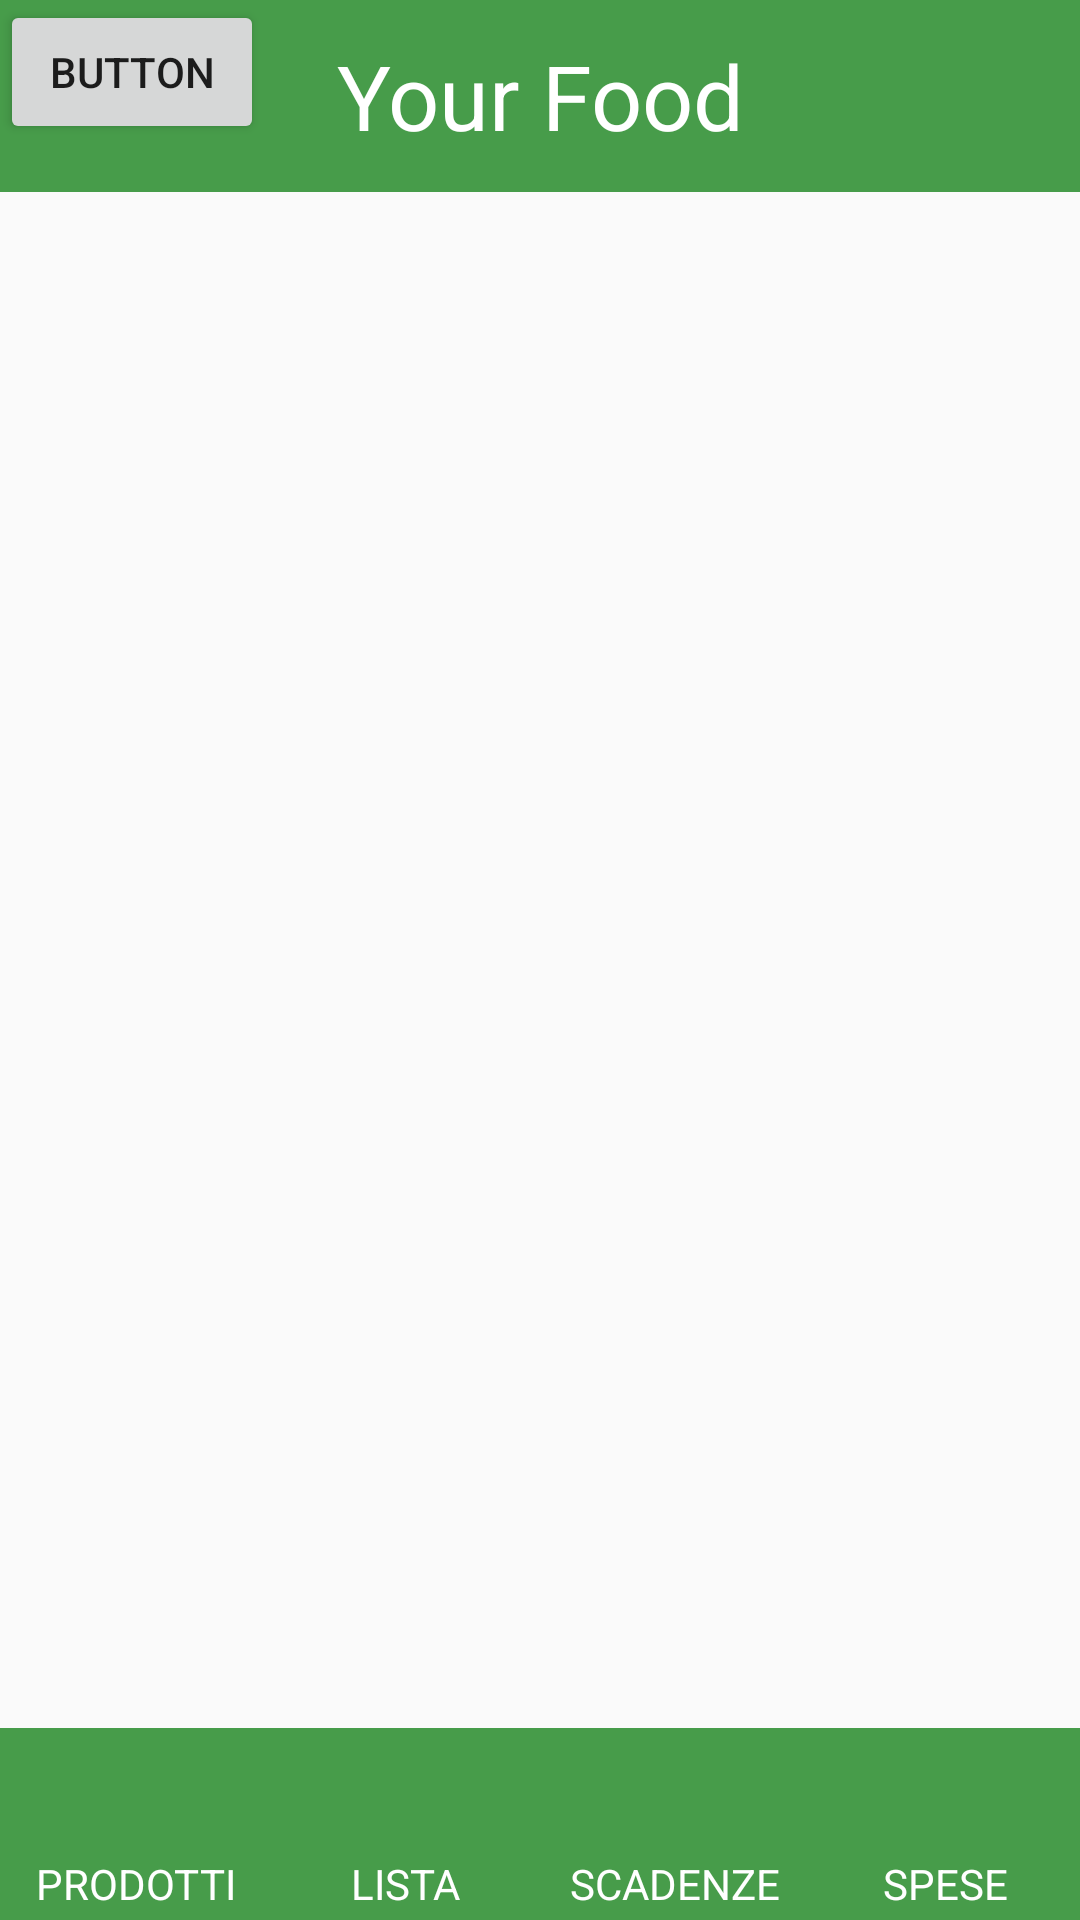

Android layout source for this screen:
<!-- AndroidManifest.xml: activity theme AppTheme.NoActionBar -->
<!-- res/layout/activity_main.xml -->
<?xml version="1.0" encoding="utf-8"?>
<androidx.constraintlayout.widget.ConstraintLayout xmlns:android="http://schemas.android.com/apk/res/android"
    xmlns:app="http://schemas.android.com/apk/res-auto"
    xmlns:tools="http://schemas.android.com/tools"
    android:layout_width="match_parent"
    android:layout_height="match_parent"
    tools:context=".MainActivity">

    <androidx.constraintlayout.widget.Guideline
        android:id="@+id/guideline"
        android:layout_width="wrap_content"
        android:layout_height="wrap_content"
        android:orientation="horizontal"
        app:layout_constraintGuide_percent="0.1" />

    <androidx.constraintlayout.widget.Guideline
        android:id="@+id/guideline3"
        android:layout_width="wrap_content"
        android:layout_height="wrap_content"
        android:orientation="horizontal"
        app:layout_constraintGuide_percent="0.9" />

    <androidx.constraintlayout.widget.Guideline
        android:id="@+id/guideline4"
        android:layout_width="wrap_content"
        android:layout_height="wrap_content"
        android:orientation="vertical"
        app:layout_constraintGuide_percent="0.25" />

    <androidx.constraintlayout.widget.Guideline
        android:id="@+id/guideline6"
        android:layout_width="wrap_content"
        android:layout_height="wrap_content"
        android:orientation="vertical"
        app:layout_constraintGuide_percent="0.5" />

    <androidx.constraintlayout.widget.Guideline
        android:id="@+id/guideline7"
        android:layout_width="wrap_content"
        android:layout_height="wrap_content"
        android:orientation="vertical"
        app:layout_constraintGuide_percent="0.75" />

    <View
        android:id="@+id/view"
        android:layout_width="0dp"
        android:layout_height="0dp"
        android:background="#479C4A"
        app:layout_constraintBottom_toBottomOf="parent"
        app:layout_constraintEnd_toEndOf="parent"
        app:layout_constraintStart_toStartOf="parent"
        app:layout_constraintTop_toTopOf="@+id/guideline3" />

    <View
        android:id="@+id/view2"
        android:layout_width="0dp"
        android:layout_height="0dp"
        android:background="#479C4A"
        app:layout_constraintBottom_toTopOf="@+id/guideline"
        app:layout_constraintEnd_toEndOf="parent"
        app:layout_constraintHorizontal_bias="0.0"
        app:layout_constraintStart_toStartOf="parent"
        app:layout_constraintTop_toTopOf="parent"
        app:layout_constraintVertical_bias="1.0" />

    <TextView
        android:id="@+id/textViewQuantita"
        android:layout_width="0dp"
        android:layout_height="0dp"
        android:background="#00EBE4E4"
        android:gravity="center"
        android:text="Your Food"
        android:textAlignment="center"
        android:textColor="#FFFFFF"
        android:textSize="30dp"
        app:layout_constraintBottom_toBottomOf="@+id/view2"
        app:layout_constraintEnd_toStartOf="@+id/guideline7"
        app:layout_constraintStart_toStartOf="@+id/guideline4"
        app:layout_constraintTop_toTopOf="@+id/view2" />

    <ImageView
        android:id="@+id/imageView2"
        android:layout_width="0dp"
        android:layout_height="0dp"
        android:layout_marginStart="8dp"
        android:layout_marginEnd="8dp"
        android:layout_marginBottom="24dp"
        app:layout_constraintBottom_toTopOf="@+id/guideline3"
        app:layout_constraintEnd_toEndOf="parent"
        app:layout_constraintStart_toStartOf="@+id/guideline7"
        app:layout_constraintTop_toTopOf="@+id/guideline2"
        app:srcCompat="@drawable/ic_plus" />

    <ImageView
        android:id="@+id/imageView3"
        android:layout_width="0dp"
        android:layout_height="0dp"
        android:layout_marginStart="16dp"
        android:layout_marginTop="16dp"
        android:layout_marginEnd="16dp"
        android:layout_marginBottom="16dp"
        app:layout_constraintBottom_toTopOf="@+id/guideline"
        app:layout_constraintEnd_toStartOf="@+id/textViewQuantita"
        app:layout_constraintStart_toStartOf="parent"
        app:layout_constraintTop_toTopOf="parent"
        app:srcCompat="@drawable/ic_settings" />

    <ImageView
        android:id="@+id/imageView4"
        android:layout_width="0dp"
        android:layout_height="0dp"
        android:layout_marginStart="16dp"
        android:layout_marginTop="8dp"
        android:layout_marginEnd="16dp"
        android:layout_marginBottom="24dp"
        app:layout_constraintBottom_toBottomOf="parent"
        app:layout_constraintEnd_toStartOf="@+id/guideline4"
        app:layout_constraintStart_toStartOf="parent"
        app:layout_constraintTop_toTopOf="@+id/guideline3"
        app:srcCompat="@drawable/ic_burger" />

    <ImageView
        android:id="@+id/imageView5"
        android:layout_width="0dp"
        android:layout_height="0dp"
        android:layout_marginStart="16dp"
        android:layout_marginTop="8dp"
        android:layout_marginEnd="16dp"
        android:layout_marginBottom="24dp"
        app:layout_constraintBottom_toBottomOf="parent"
        app:layout_constraintEnd_toStartOf="@+id/guideline6"
        app:layout_constraintStart_toStartOf="@+id/guideline4"
        app:layout_constraintTop_toTopOf="@+id/guideline3"
        app:srcCompat="@drawable/ic_eat" />

    <ImageView
        android:id="@+id/imageView6"
        android:layout_width="0dp"
        android:layout_height="0dp"
        android:layout_marginStart="16dp"
        android:layout_marginTop="8dp"
        android:layout_marginEnd="16dp"
        android:layout_marginBottom="24dp"
        app:layout_constraintBottom_toBottomOf="parent"
        app:layout_constraintEnd_toStartOf="@+id/guideline7"
        app:layout_constraintStart_toStartOf="@+id/guideline6"
        app:layout_constraintTop_toTopOf="@+id/guideline3"
        app:srcCompat="@drawable/ic_hourglass" />

    <androidx.constraintlayout.widget.Guideline
        android:id="@+id/guideline2"
        android:layout_width="wrap_content"
        android:layout_height="wrap_content"
        android:orientation="horizontal"
        app:layout_constraintGuide_percent="0.8" />

    <ImageView
        android:id="@+id/imageView7"
        android:layout_width="0dp"
        android:layout_height="0dp"
        android:layout_marginStart="16dp"
        android:layout_marginTop="8dp"
        android:layout_marginEnd="16dp"
        android:layout_marginBottom="24dp"
        app:layout_constraintBottom_toBottomOf="parent"
        app:layout_constraintEnd_toEndOf="parent"
        app:layout_constraintStart_toStartOf="@+id/guideline7"
        app:layout_constraintTop_toTopOf="@+id/guideline3"
        app:srcCompat="@drawable/ic_save_money" />

    <TextView
        android:id="@+id/textViewCibo"
        android:layout_width="0dp"
        android:layout_height="0dp"
        android:gravity="center"
        android:text="PRODOTTI"
        android:textAlignment="center"
        android:textColor="#FFFFFF"
        app:layout_constraintBottom_toBottomOf="parent"
        app:layout_constraintEnd_toStartOf="@+id/guideline4"
        app:layout_constraintStart_toStartOf="parent"
        app:layout_constraintTop_toBottomOf="@+id/imageView4" />

    <TextView
        android:id="@+id/textViewLista"
        android:layout_width="0dp"
        android:layout_height="0dp"
        android:text="LISTA"
        android:gravity="center"
        android:textAlignment="center"
        android:textColor="#FFFFFF"
        app:layout_constraintBottom_toBottomOf="parent"
        app:layout_constraintEnd_toStartOf="@+id/guideline6"
        app:layout_constraintStart_toEndOf="@+id/textViewCibo"
        app:layout_constraintTop_toBottomOf="@+id/imageView5" />

    <TextView
        android:id="@+id/textViewScadenze"
        android:layout_width="0dp"
        android:layout_height="0dp"
        android:gravity="center"
        android:text="SCADENZE"
        android:textAlignment="center"
        android:textColor="#FFFFFF"
        app:layout_constraintBottom_toBottomOf="parent"
        app:layout_constraintEnd_toStartOf="@+id/guideline7"
        app:layout_constraintStart_toEndOf="@+id/textViewLista"
        app:layout_constraintTop_toBottomOf="@+id/imageView6" />

    <TextView
        android:id="@+id/textViewSpese"
        android:layout_width="0dp"
        android:layout_height="0dp"
        android:gravity="center"
        android:text="SPESE"
        android:textAlignment="center"
        android:textColor="#FFFFFF"
        app:layout_constraintBottom_toBottomOf="parent"
        app:layout_constraintEnd_toEndOf="parent"
        app:layout_constraintStart_toEndOf="@+id/textViewScadenze"
        app:layout_constraintTop_toBottomOf="@+id/imageView7" />

    <TextView
        android:id="@+id/vivi"
        android:layout_width="110dp"
        android:layout_height="42dp"
        android:textAlignment="center"
        app:layout_constraintBottom_toTopOf="@+id/guideline2"
        app:layout_constraintEnd_toStartOf="@+id/guideline7"
        app:layout_constraintStart_toStartOf="@+id/guideline4"
        app:layout_constraintTop_toTopOf="@+id/guideline" />

    <Button
        android:id="@+id/notify"
        android:layout_width="wrap_content"
        android:layout_height="wrap_content"
        android:text="Button"
        tools:layout_editor_absoluteX="165dp"
        tools:layout_editor_absoluteY="305dp" />

</androidx.constraintlayout.widget.ConstraintLayout>
<!-- resources referenced by this layout -->
<resources>
  <!-- drawable ic_burger: vector/xml drawable (drawable, 10094 chars, omitted) -->
  <!-- drawable ic_eat: vector/xml drawable (drawable, 3445 chars, omitted) -->
  <!-- drawable ic_hourglass (drawable) -->
  <vector xmlns:android="http://schemas.android.com/apk/res/android"
      android:width="58dp"
      android:height="58dp"
      android:viewportWidth="58"
      android:viewportHeight="58">
    <path
        android:pathData="M30.5,10h-12c-0.552,0 -1,0.447 -1,1s0.448,1 1,1h12c0.552,0 1,-0.447 1,-1S31.052,10 30.5,10z"
        android:fillColor="#7FABDA"/>
    <path
        android:pathData="M18.5,6h12c0.552,0 1,-0.447 1,-1s-0.448,-1 -1,-1h-12c-0.552,0 -1,0.447 -1,1S17.948,6 18.5,6z"
        android:fillColor="#7FABDA"/>
    <path
        android:pathData="M30.5,17h-17c-0.552,0 -1,0.447 -1,1s0.448,1 1,1h17c0.552,0 1,-0.447 1,-1S31.052,17 30.5,17z"
        android:fillColor="#7FABDA"/>
    <path
        android:pathData="M30.5,24h-22c-0.552,0 -1,0.447 -1,1s0.448,1 1,1h22c0.552,0 1,-0.447 1,-1S31.052,24 30.5,24z"
        android:fillColor="#7FABDA"/>
    <path
        android:pathData="M30.5,31h-26c-0.552,0 -1,0.447 -1,1s0.448,1 1,1h26c0.552,0 1,-0.447 1,-1S31.052,31 30.5,31z"
        android:fillColor="#7FABDA"/>
    <path
        android:pathData="M30.5,38h-20c-0.552,0 -1,0.447 -1,1s0.448,1 1,1h20c0.552,0 1,-0.447 1,-1S31.052,38 30.5,38z"
        android:fillColor="#7FABDA"/>
    <path
        android:pathData="M30.5,45h-14c-0.552,0 -1,0.447 -1,1s0.448,1 1,1h14c0.552,0 1,-0.447 1,-1S31.052,45 30.5,45z"
        android:fillColor="#7FABDA"/>
    <path
        android:pathData="M30.5,52h-14c-0.552,0 -1,0.447 -1,1s0.448,1 1,1h14c0.552,0 1,-0.447 1,-1S31.052,52 30.5,52z"
        android:fillColor="#7FABDA"/>
    <path
        android:pathData="M52.5,0h-24v4h24c1.105,0 2,-0.896 2,-2S53.605,0 52.5,0z"
        android:fillColor="#23A24D"/>
    <path
        android:pathData="M52.5,54h-24v4h24c1.105,0 2,-0.896 2,-2S53.605,54 52.5,54z"
        android:fillColor="#23A24D"/>
    <path
        android:pathData="M36.872,27.817C42.78,24.351 46.5,17.979 46.5,11V4h-18v50h18v-7c0,-6.979 -3.72,-13.351 -9.628,-16.817C35.972,29.655 35.972,28.345 36.872,27.817z"
        android:fillColor="#7FABDA"/>
  </vector>
  <!-- drawable ic_save_money: vector/xml drawable (drawable, 4405 chars, omitted) -->
  <style name="AppTheme.NoActionBar">
          <item name="windowActionBar">false</item>
          <item name="windowNoTitle">true</item>
      </style>
</resources>
